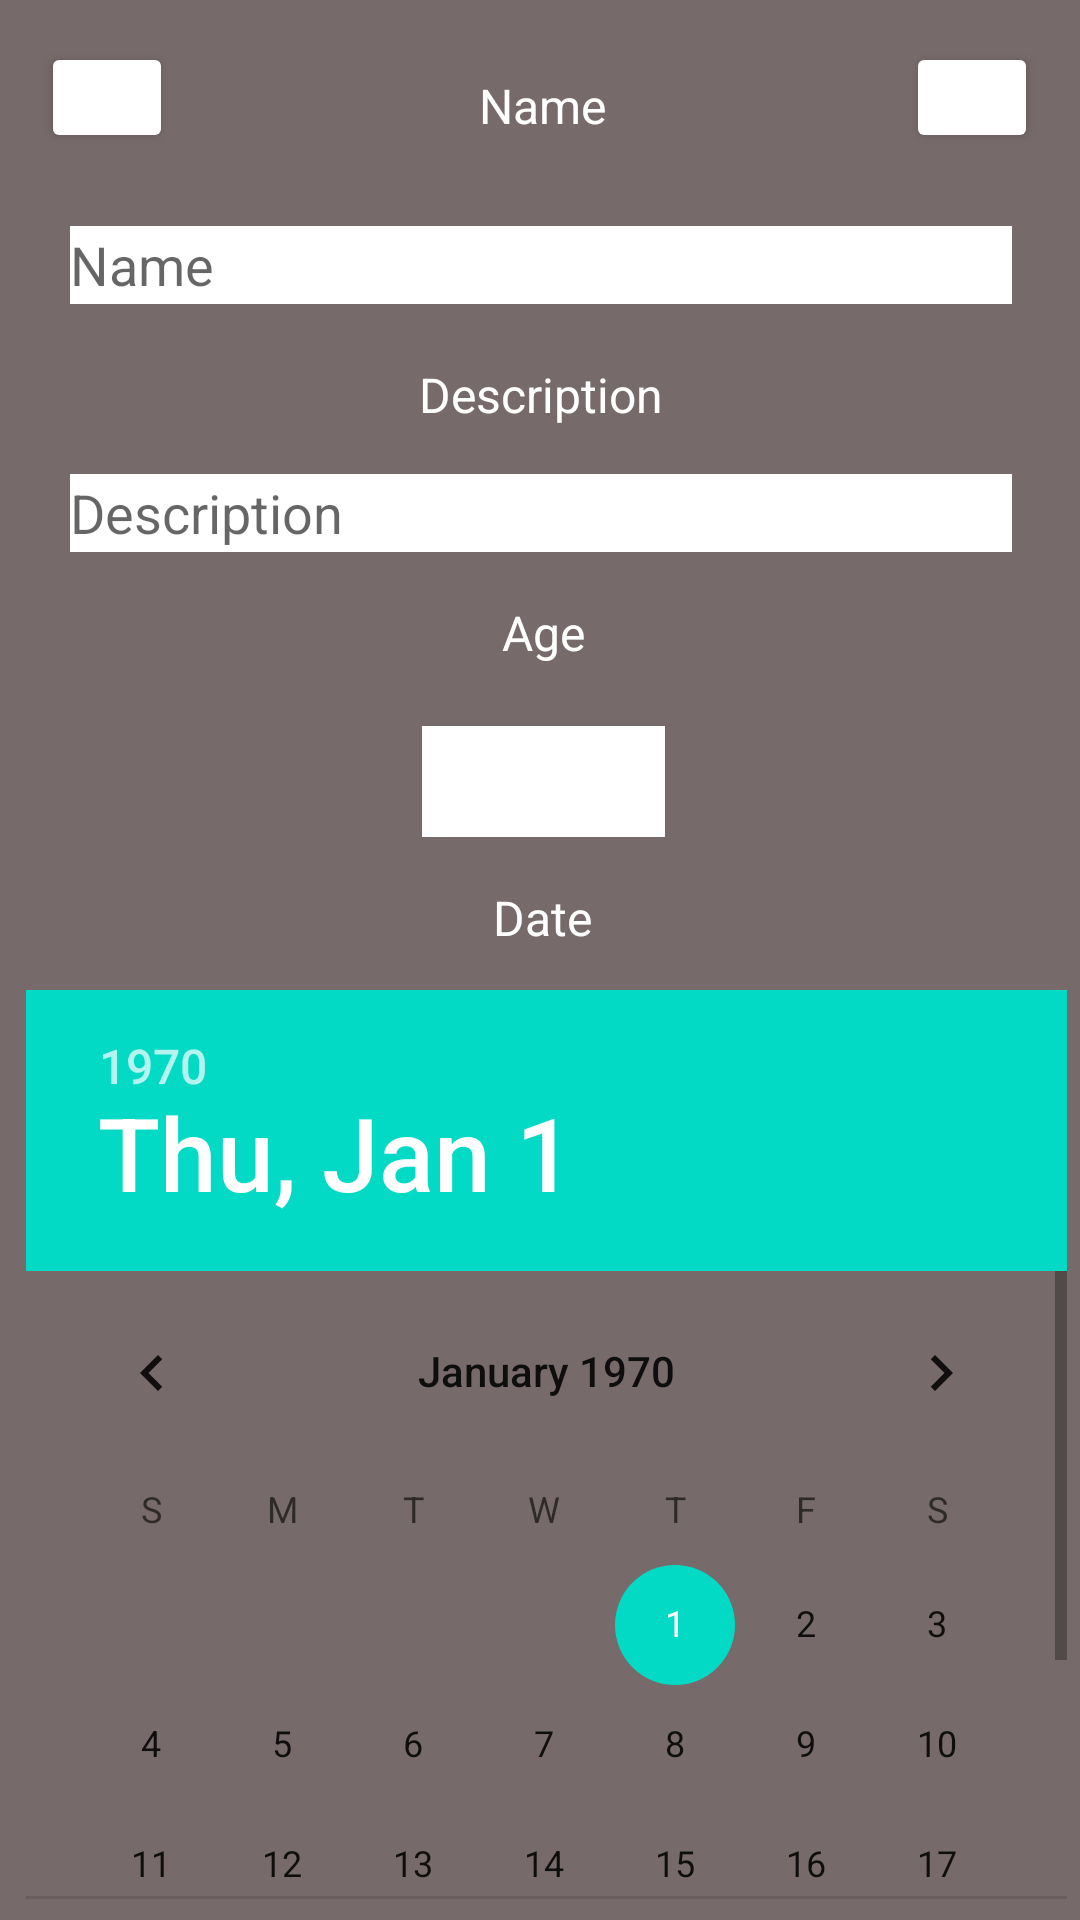

The Android layout XML behind this screen, and the referenced resources:
<!-- AndroidManifest.xml: application theme Theme.ListaDeDeseos -->
<!-- res/layout/form_view.xml -->
<?xml version="1.0" encoding="utf-8"?>
<androidx.constraintlayout.widget.ConstraintLayout xmlns:android="http://schemas.android.com/apk/res/android"
    xmlns:app="http://schemas.android.com/apk/res-auto"
    xmlns:tools="http://schemas.android.com/tools"
    android:layout_width="match_parent"
    android:layout_height="match_parent"
    tools:context=".FormActivity">

    <Button
        android:id="@+id/btnGoBack"
        android:layout_width="44dp"
        android:layout_height="37dp"
        android:backgroundTint="#FFFFFF"
        android:onClick="goMain"
        app:icon="@android:drawable/ic_menu_revert"
        app:iconSize="70px"
        app:iconTint="#000000"
        app:layout_constraintBottom_toBottomOf="parent"
        app:layout_constraintEnd_toEndOf="parent"
        app:layout_constraintHorizontal_bias="0.043"
        app:layout_constraintStart_toStartOf="parent"
        app:layout_constraintTop_toTopOf="parent"
        app:layout_constraintVertical_bias="0.023" />

    <Button
        android:id="@+id/btnSave"
        android:layout_width="44dp"
        android:layout_height="37dp"
        android:backgroundTint="#FFFFFF"
        app:icon="@android:drawable/ic_menu_save"
        app:iconSize="70px"
        app:iconTint="#000000"
        app:layout_constraintBottom_toBottomOf="parent"
        app:layout_constraintEnd_toEndOf="parent"
        app:layout_constraintHorizontal_bias="0.956"
        app:layout_constraintStart_toStartOf="parent"
        app:layout_constraintTop_toTopOf="parent"
        app:layout_constraintVertical_bias="0.023" />

    <view
        android:id="@+id/view"
        class="android.widget.ScrollView"
        android:layout_width="380dp"
        android:layout_height="650dp"
        android:background="#776A6A"
        app:layout_constraintBottom_toBottomOf="parent"
        app:layout_constraintEnd_toEndOf="parent"
        app:layout_constraintHorizontal_bias="0.483"
        app:layout_constraintStart_toStartOf="parent"
        app:layout_constraintTop_toTopOf="parent"
        app:layout_constraintVertical_bias="0.802"
        tools:ignore="MissingConstraints" />

    <DatePicker
        android:id="@+id/dtDate"
        android:layout_width="347dp"
        android:layout_height="303dp"
        android:layout_marginStart="18dp"
        android:layout_marginEnd="15dp"
        android:calendarViewShown="false"
        app:layout_constraintBottom_toBottomOf="@+id/view"
        app:layout_constraintEnd_toEndOf="@+id/view"
        app:layout_constraintHorizontal_bias="0.0"
        app:layout_constraintStart_toStartOf="@+id/view"
        app:layout_constraintTop_toTopOf="@+id/view"
        app:layout_constraintVertical_bias="0.974"
        tools:ignore="MissingConstraints" />

    <TextView
        android:id="@+id/tvName"
        android:layout_width="84dp"
        android:layout_height="19dp"
        android:background="#776A6A"
        android:text="Name"
        android:textAlignment="center"
        android:textColor="#FFFFFF"
        android:textSize="16sp"
        app:layout_constraintBottom_toTopOf="@+id/etName"
        app:layout_constraintEnd_toEndOf="parent"
        app:layout_constraintHorizontal_bias="0.502"
        app:layout_constraintStart_toStartOf="parent"
        app:layout_constraintTop_toTopOf="@+id/view"
        tools:ignore="MissingConstraints" />

    <TextView
        android:id="@+id/tvDescription"
        android:layout_width="101dp"
        android:layout_height="22dp"
        android:layout_marginTop="113dp"
        android:background="#776A6A"
        android:text="Description"
        android:textAlignment="center"
        android:textColor="#FFFFFF"
        android:textSize="16sp"
        app:layout_constraintBottom_toTopOf="@+id/etDescription"
        app:layout_constraintEnd_toEndOf="parent"
        app:layout_constraintHorizontal_bias="0.502"
        app:layout_constraintStart_toStartOf="parent"
        app:layout_constraintTop_toTopOf="@+id/view"
        tools:ignore="MissingConstraints" />

    <EditText
        android:id="@+id/etDescription"
        android:layout_width="314dp"
        android:layout_height="26dp"
        android:layout_marginTop="150dp"
        android:background="@color/white"
        android:hint="Description"
        android:textAlignment="viewStart"
        app:layout_constraintBottom_toTopOf="@+id/tvAge"
        app:layout_constraintEnd_toEndOf="parent"
        app:layout_constraintHorizontal_bias="0.505"
        app:layout_constraintStart_toStartOf="parent"
        app:layout_constraintTop_toTopOf="@+id/view"
        tools:ignore="MissingConstraints" />

    <TextView
        android:id="@+id/tvAge"
        android:layout_width="64dp"
        android:layout_height="26dp"
        android:layout_marginTop="192dp"
        android:background="#776A6A"
        android:text="Age"
        android:textAlignment="center"
        android:textColor="#FFFFFF"
        android:textSize="16sp"
        app:layout_constraintBottom_toTopOf="@+id/sAge"
        app:layout_constraintEnd_toEndOf="parent"
        app:layout_constraintHorizontal_bias="0.503"
        app:layout_constraintStart_toStartOf="parent"
        app:layout_constraintTop_toTopOf="@+id/view"
        tools:ignore="MissingConstraints" />

    <TextView
        android:id="@+id/tvDate"
        android:layout_width="80dp"
        android:layout_height="20dp"
        android:layout_marginTop="288dp"
        android:background="#776A6A"
        android:text="Date"
        android:textAlignment="center"
        android:textColor="#FFFFFF"
        android:textSize="16sp"
        app:layout_constraintBottom_toTopOf="@+id/dtDate"
        app:layout_constraintEnd_toEndOf="parent"
        app:layout_constraintHorizontal_bias="0.502"
        app:layout_constraintStart_toStartOf="parent"
        app:layout_constraintTop_toTopOf="@+id/view"
        tools:ignore="MissingConstraints" />

    <Spinner
        android:id="@+id/sAge"
        android:layout_width="81dp"
        android:layout_height="37dp"
        android:layout_marginStart="150dp"
        android:layout_marginTop="234dp"
        android:layout_marginEnd="149dp"
        android:background="@color/white"
        app:layout_constraintBottom_toTopOf="@+id/tvDate"
        app:layout_constraintEnd_toEndOf="@+id/view"
        app:layout_constraintStart_toStartOf="@+id/view"
        app:layout_constraintTop_toTopOf="@+id/view"
        tools:ignore="MissingConstraints" />

    <EditText
        android:id="@+id/etName"
        android:layout_width="314dp"
        android:layout_height="26dp"
        android:layout_marginTop="64dp"
        android:background="@color/white"
        android:hint="Name"
        android:textAlignment="viewStart"
        app:layout_constraintBottom_toTopOf="@+id/tvDescription"
        app:layout_constraintEnd_toEndOf="parent"
        app:layout_constraintHorizontal_bias="0.505"
        app:layout_constraintStart_toStartOf="parent"
        app:layout_constraintTop_toTopOf="@+id/view"
        tools:ignore="MissingConstraints" />

</androidx.constraintlayout.widget.ConstraintLayout>
<!-- resources referenced by this layout -->
<resources>
  <style name="Theme.ListaDeDeseos" parent="Theme.MaterialComponents.DayNight.DarkActionBar">
          
          <item name="colorPrimary">@color/purple_500</item>
          <item name="colorPrimaryVariant">@color/purple_700</item>
          <item name="colorOnPrimary">@color/white</item>
          
          <item name="colorSecondary">@color/teal_200</item>
          <item name="colorSecondaryVariant">@color/teal_700</item>
          <item name="colorOnSecondary">@color/black</item>
          
          <item name="android:statusBarColor">?attr/colorPrimaryVariant</item>
          
      </style>
  <!-- not gathered from this repository: default colours our renderer supplied (Android Studio template values) -->
  <color name="purple_500">#FF6200EE</color>
  <color name="purple_700">#FF3700B3</color>
  <color name="teal_200">#FF03DAC5</color>
  <color name="teal_700">#FF018786</color>
  <color name="black">#FF000000</color>
  <color name="white">#FFFFFFFF</color>
</resources>
